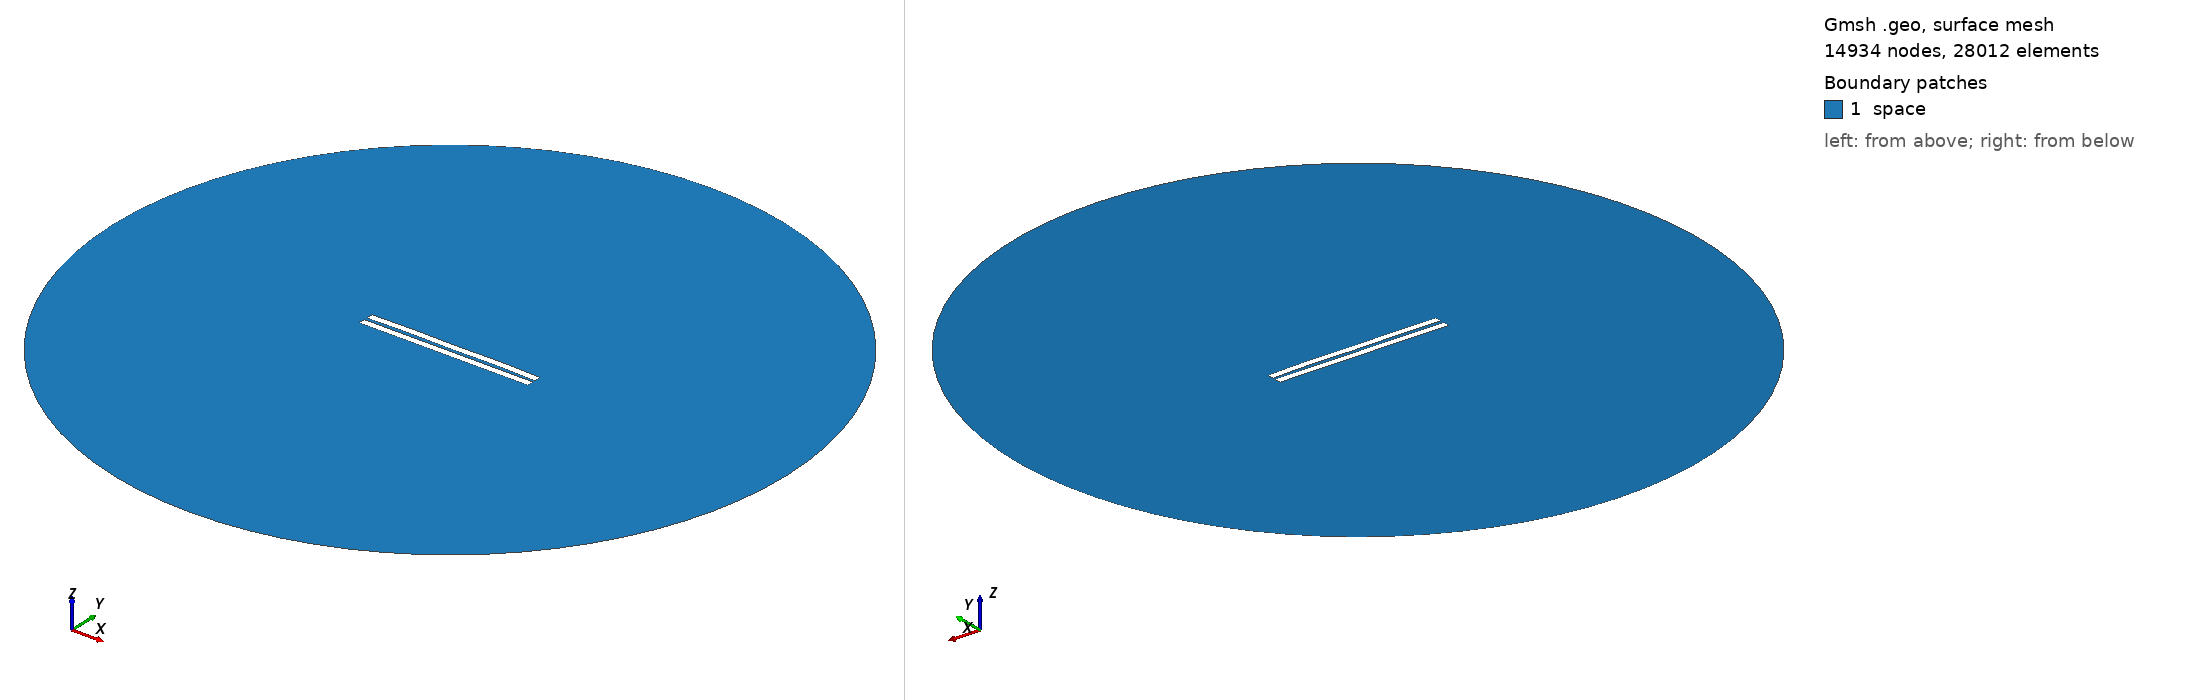

Gmsh geometry script, surface-meshed: 14934 nodes, 28012 surface elements. Boundary patches (legend numbers): 1 space. Left view from above one corner, right view from below the opposite corner. Legend entries are the model's physical surfaces. The drawing asked Gmsh for element sizes between 1% and 20% of the model's largest extent; the script's own settings can give other sizes.

=== 213.geo (drawn) ===
//---------------------------------------
// Geometry kernel
//---------------------------------------

SetFactory("OpenCASCADE");



//---------------------------------------
// Parameters of the geometry
//---------------------------------------

// Overetch of the upper plate
overetch = 0.0;

// Distance between the plates
distance = 2.0;

// Discretization over the x axis (for the deformation)
nx = 50; 

// Length of the plate
L = 100 - overetch; 

// Number of modes
n = 4; 

// 1st mode coefficient
coeff(1) = 0.0;
beta(1) = 0.596864 * 3.1415926535 / L;

// 2nd mode coefficient
coeff(2) = 0.15;
beta(2) = 1.49418 * 3.1415926535 / L;

// 3rd mode coefficient
coeff(3) = 0.0;
beta(3) = 2.50025 * 3.1415926535 / L;

// 4th mode coefficient
coeff(4) = 0.15;
beta(4) = 3.49999 * 3.1415926535 / L;



//---------------------------------------
// Upper plate (deformed rectangle)
//---------------------------------------

// Coordiantes of the upper plate
xmin = -50;
xmax = 50 - overetch;

// Height of the upper plate
yheight = 4 - 2 * overetch;

// Indexes of the points
UpperID[] = {};
LowerID[] = {};
LeftID[] = {};
RightID[] = {};

// Point index
p = 1;

// Horizontal edges
For i In {1:nx}
    x = xmin + (i-1)*(xmax - xmin)/(nx-1);

    y_bottom = distance / 2 + overetch;
    For j In {1:n}
        C = (Cosh(beta(j)*L) + Cos(beta(j)*L)) / (Sinh(beta(j)*L) + Sin(beta(j)*L));
        y_bottom  = y_bottom + coeff(j) * (Cosh(beta(j)*(x+50)) - Cos(beta(j)*(x+50)) - C * (Sinh(beta(j)*(x+50)) - Sin(beta(j)*(x+50))));
    EndFor

    y_top = y_bottom + yheight;

    Point(p) = {x, y_top, 0, 1.0};
    UpperID[i] = p;
    p = p + 1;

    Point(p) = {x, y_bottom, 0, 1.0};
    LowerID[i] = p;
    p = p + 1;
EndFor

// Create point lists
UpperPts[] = {}; LowerPts[] = {};
For i In {1:nx}
  UpperPts[] += {UpperID[i]};
  LowerPts[] += {LowerID[i]};
EndFor

// Build splines
Spline(1) = {UpperPts[]};
Spline(2) = {LowerPts[]};
Line(3) = {LowerPts[nx-1], UpperPts[nx-1]};
Line(4) = {LowerPts[0], UpperPts[0]};

// Build the plane surface
Curve Loop(1) = {2, 3, -1, -4};
Plane Surface(1) = {1};



//---------------------------------------
// Lower plate (rectangle)
//---------------------------------------

// Vertices
Point(1001) = {-50, -1, 0, 1.0};
Point(1002) = { 50, -1, 0, 1.0};
Point(1003) = { 50,  -5, 0, 1.0};
Point(1004) = {-50,  -5, 0, 1.0};

// Edges
Line(5) = {1001, 1002};
Line(6) = {1002, 1003};
Line(7) = {1003, 1004};
Line(8) = {1004, 1001};

// Plane surface
Line Loop(2) = {5, 6, 7, 8};
Plane Surface(2) = {2}; 



//---------------------------------------
// Outer (fictious) boundary
//---------------------------------------

// Points
Point(1005) = {0, 0, 0};       // Center
Point(1006) = {200, 0, 0};     // Start point
Point(1007) = {0, 200, 0};     // 90 degrees
Point(1008) = {-200, 0, 0};    // 180 degrees
Point(1009) = {0, -200, 0};    // 270 degrees

// Circle arcs (each needs start, center, end)
Circle(9) = {1006, 1005, 1007};
Circle(10) = {1007, 1005, 1008};
Circle(11) = {1008, 1005, 1009};
Circle(12) = {1009, 1005, 1006};

// Plane surface for the entire domain
Curve Loop(3) = {9, 10, 11, 12};
Surface(3) = {3};

// Subtract the plates from the whole domain to obtain the actual domain where we want to solve the equations
BooleanDifference{ Surface{3}; Delete; }{ Surface{1}; Surface{2}; Delete; }




//---------------------------------------
// Transfinite Lines/Curves
//---------------------------------------

// Set the number of points on the boundaries
r = 12;
d = 0.15;

// Plates
Transfinite Curve {1} = 50*r/4 Using Progression 1;
Transfinite Line {2} = 50*r Using Progression 1;
Transfinite Curve {3, 4} = 2*r Using Progression 1+d;
Transfinite Line {5} = 50*r Using Progression 1;
Transfinite Line {7} = 50*r/4 Using Progression 1;
Transfinite Line {6} = 2*r Using Progression 1+d;
Transfinite Line {8} = 2*r Using Progression 1-d;

// Outer boundary
Transfinite Line {9, 10, 11, 12} = 20 Using Progression 1;



//---------------------------------------
// Physical groups
//---------------------------------------                

// Physical curves (boundaries)
Physical Line("force_segment", 10) = {2};
Physical Line("upper_plate", 11) = {1, 3, 4};
Physical Line("lower_plate", 12) = {5, 6, 7, 8};
Physical Line("boundary", 20) = {9, 10, 11, 12};

// Physical Surfaces
Physical Surface("space", 30) = {3};



//---------------------------------------
// 6. Generate the Mesh
//---------------------------------------

// 2D mesh generation
Mesh 2;
